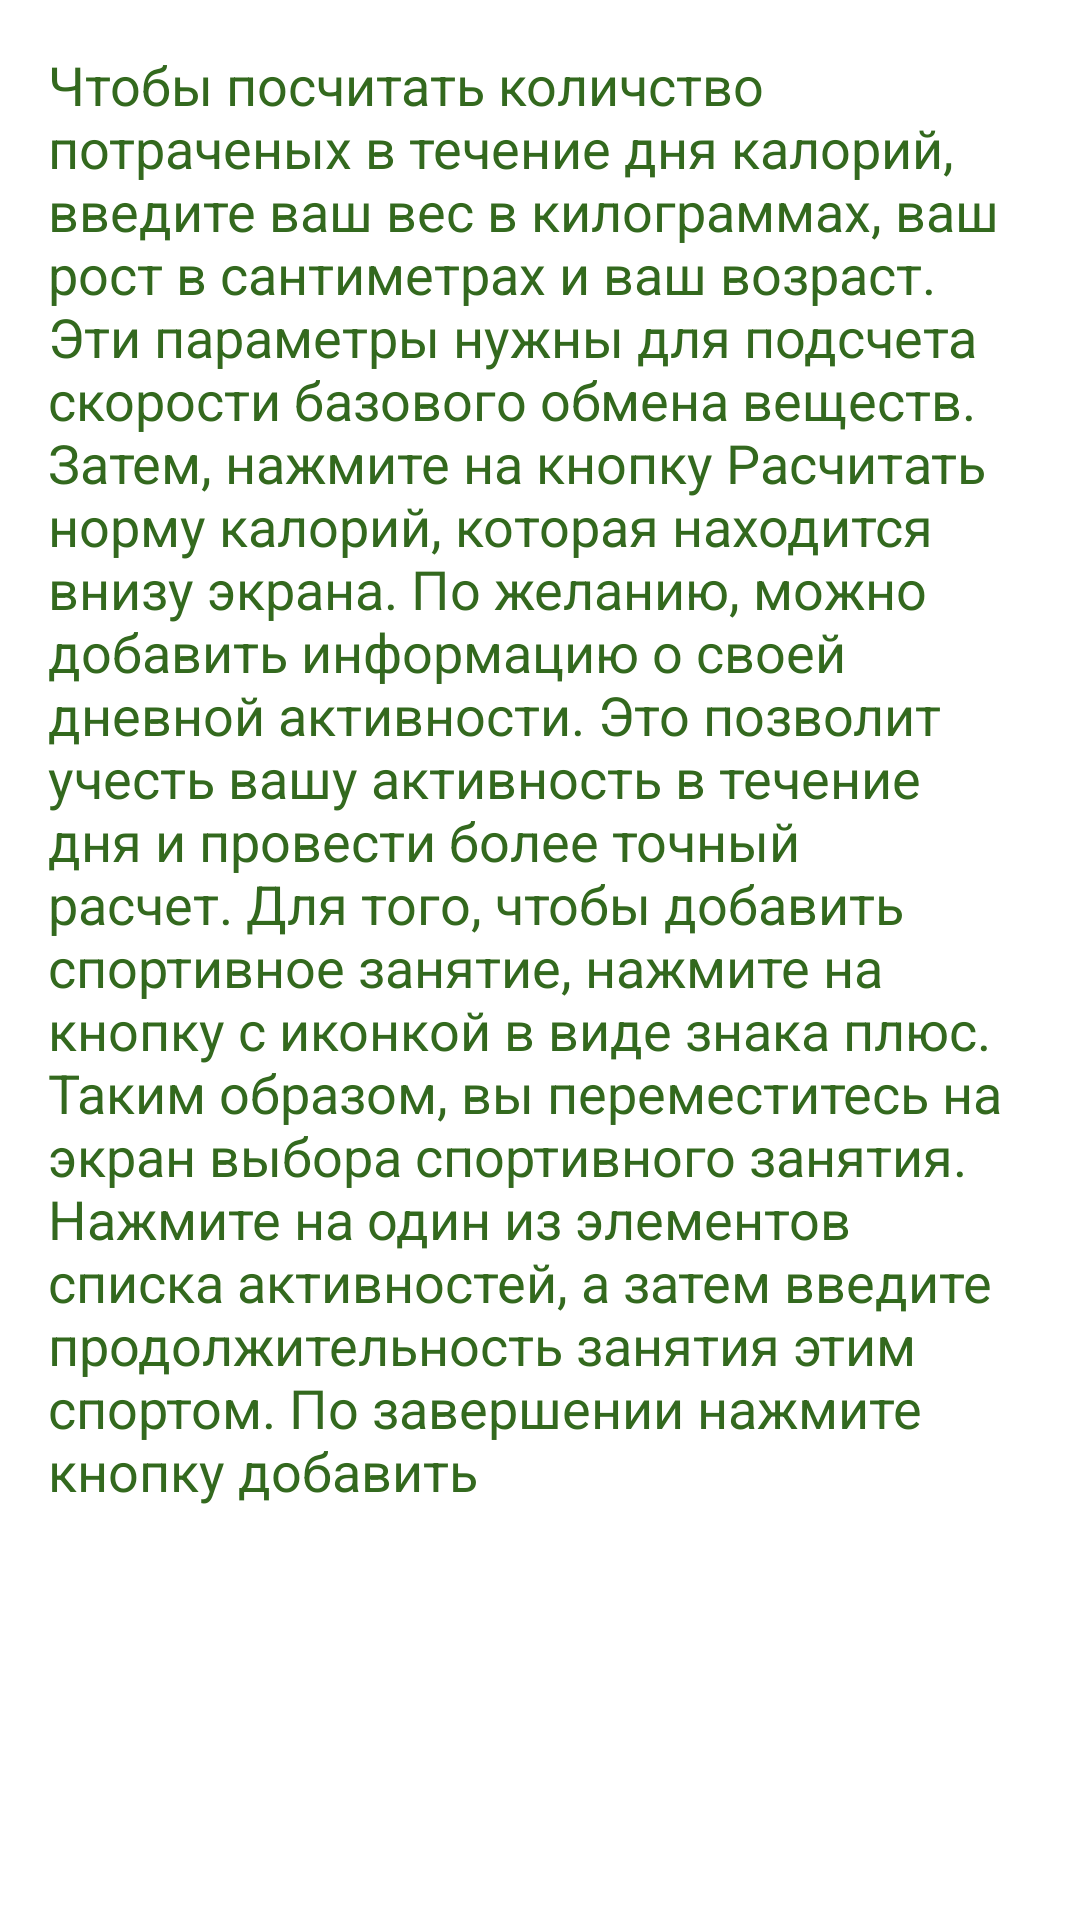

This screen was rendered from an Android layout file. Write that file and the resources it references.
<!-- AndroidManifest.xml: application theme Theme.KcalCalc -->
<!-- res/layout/dialog_calc_info.xml -->
<?xml version="1.0" encoding="utf-8"?>
<ScrollView xmlns:android="http://schemas.android.com/apk/res/android"
    android:layout_width="match_parent"
    android:layout_height="match_parent"
    android:padding="16dp">

    <TextView
        android:id="@+id/tvWeightLabel"
        android:layout_width="match_parent"
        android:layout_height="wrap_content"
        android:text="@string/info"
        android:textSize="18sp" />
</ScrollView>
<!-- resources referenced by this layout -->
<resources>
  <string name="info">Чтобы посчитать количство потраченых в течение дня калорий,
          введите ваш вес в килограммах, ваш рост в сантиметрах и ваш возраст.
          Эти параметры нужны для подсчета скорости базового обмена веществ.
          Затем, нажмите на кнопку "Расчитать норму калорий", которая находится внизу экрана.
          По желанию, можно добавить информацию о своей дневной активности.
          Это позволит учесть вашу активность в течение дня и провести более точный расчет.
          Для того, чтобы добавить спортивное занятие, нажмите на кнопку с иконкой в виде знака "плюс".
          Таким образом, вы переместитесь на экран выбора спортивного занятия. Нажмите на один из элементов списка активностей,
          а затем введите продолжительность занятия этим спортом. По завершении нажмите кнопку "добавить"
      </string>
  <style name="Theme.KcalCalc" parent="Theme.MaterialComponents.DayNight.NoActionBar">
          
          <item name="colorPrimary">@color/green_500</item>
          <item name="colorPrimaryVariant">@color/green_700</item>
          <item name="colorOnPrimary">@color/white</item>
          
          <item name="colorSecondary">@color/green_200</item>
          <item name="colorSecondaryVariant">@color/green_700</item>
          <item name="colorOnSecondary">@color/black</item>
          
          <item name="android:statusBarColor" tools:targetApi="l">?attr/colorPrimaryVariant</item>
          
          <item name="android:textColor">@color/green_dark_text</item>
          <item name="android:textColorHighlight">#00C853</item>
          <item name="android:tint">@color/green_500</item>
      </style>
  <color name="green_500">#4CAF50</color>
  <color name="green_700">#388E3C</color>
  <color name="white">#FFFFFFFF</color>
  <color name="green_200">#A5D6A7</color>
  <color name="black">#FF000000</color>
  <color name="green_dark_text">#33691E</color>
</resources>
